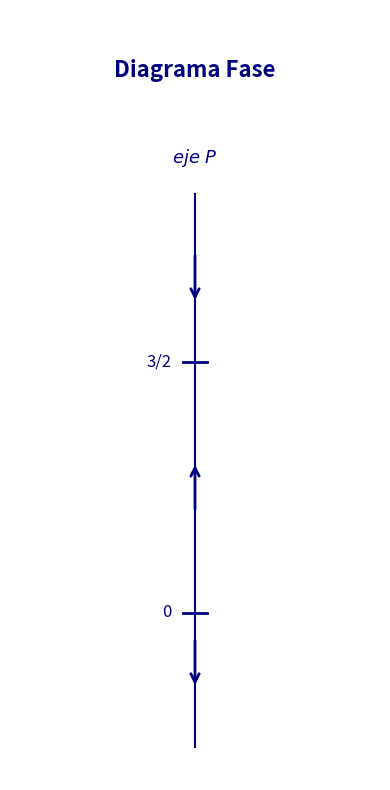

Write Python code to recreate this figure.
import matplotlib.pyplot as plt

# Puntos críticos para dP/dt = 3P - 2P^2
puntos_criticos = [0, 1.5]
nombres_puntos = ['0', '3/2']  # 1.5 equivale a 3/2 en el problema

# Intervalos e indicaciones de dirección (flechas)
intervalos = [
    (-0.6, 0, 'abajo'),      # P < 0: dP/dt < 0 (baja)
    (0, 1.5, 'arriba'),      # 0 < P < 1.5: dP/dt > 0 (sube)
    (1.5, 2.5, 'abajo')      # P > 1.5: dP/dt < 0 (baja)
]

# Crear figura
plt.figure(figsize=(4, 8))

# 0. Título en la parte superior
plt.text(0, 3.2, 'Diagrama Fase', fontsize=16, fontweight='bold', ha='center', color='navy')

# 1. Dibujar el eje vertical P (recta de fase)
plt.plot([0, 0], [-0.8, 2.5], color='navy', linewidth=1.5, zorder=1)

# 2. Dibujar las flechas de dirección en los intervalos
for y_start, y_end, direccion in intervalos:
    y_mid = (y_start + y_end) / 2
    
    if direccion == 'arriba':
        plt.annotate(
            '', xy=(0, y_mid + 0.15), xytext=(0, y_mid - 0.15),
            arrowprops=dict(arrowstyle="->", color='navy', lw=2, mutation_scale=15)
        )
    else:  # abajo
        plt.annotate(
            '', xy=(0, y_mid - 0.15), xytext=(0, y_mid + 0.15),
            arrowprops=dict(arrowstyle="->", color='navy', lw=2, mutation_scale=15)
        )

# 3. Marcar los puntos críticos y sus etiquetas
for y_val, etiqueta in zip(puntos_criticos, nombres_puntos):
    # Marca horizontal sobre la recta
    plt.plot([-0.05, 0.05], [y_val, y_val], color='navy', linewidth=2)
    # Etiqueta del valor a la izquierda
    plt.text(-0.1, y_val, etiqueta, fontsize=12, va='center', ha='right', color='navy')

# 4. Etiqueta superior del eje
plt.text(0, 2.65, r'$eje\ P$', fontsize=13, ha='center', va='bottom', color='navy', fontstyle='italic')

# Configuración de límites y ocultar marco predeterminado
plt.xlim(-0.8, 0.8)
plt.ylim(-1.0, 3.6)
plt.axis('off')

# Guardar y mostrar
plt.tight_layout()
plt.savefig("diagrama_4a.png", dpi=300, bbox_inches='tight')
plt.show()

print("¡Diagrama de fase del punto 4a generado con éxito!")
